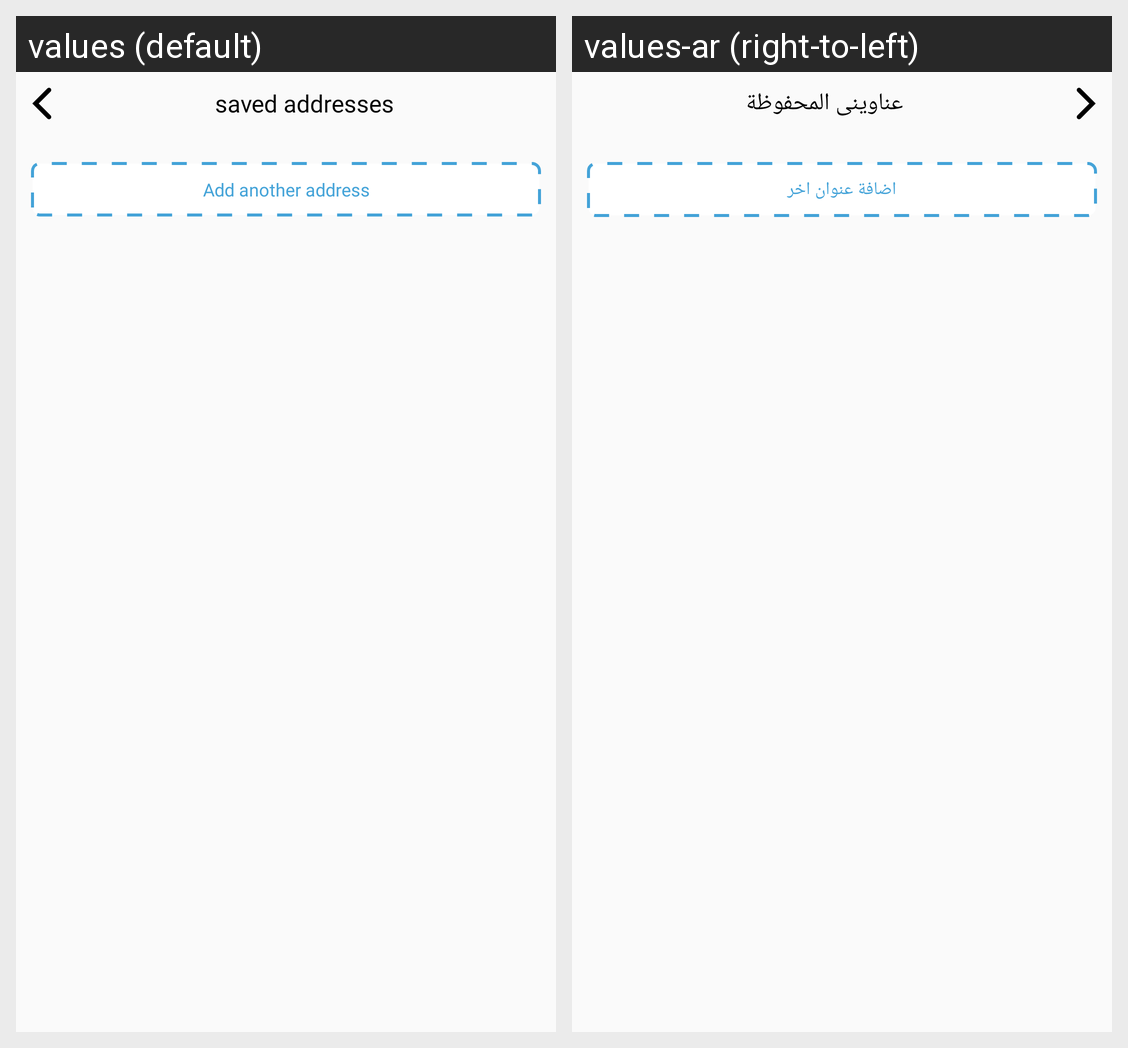

The same Android screen rendered under two of its app's locales, left to right. List the strings drawn on it with the default value and each locale's translation.
Android screen res/layout/activity_save_address_setting.xml rendered under 2 locales, left to right: values (default), values-ar (right-to-left). Device: Nexus 5 (rendered at 1080×1920; each locale shown at half size, 540×960, under a caption strip naming it); theme Theme.MarketSamer.
Strings drawn on this screen, with the default value and each locale's value (text and hints the layout hard-codes, and strings that could not be matched under every locale, appear in the picture but are not listed):

saved_addresses
  values: saved addresses
  values-ar: عناوينى المحفوظة

add_another_address
  values: Add another address
  values-ar: اضافة عنوان اخر
